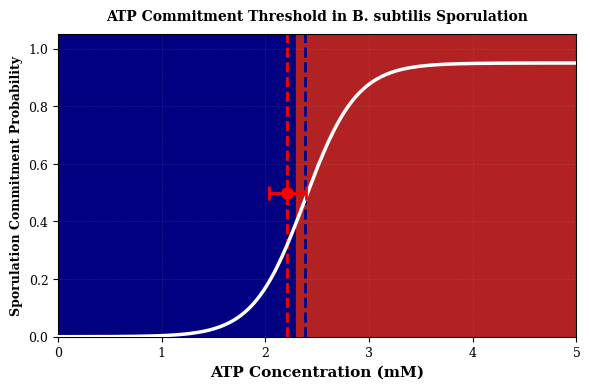

Reproduce this figure in Python.
#!/usr/bin/env python3
"""
Generate ATP threshold figure for B. subtilis sporulation manuscript.
Shows SHYPN prediction vs experimental validation.
"""

import numpy as np
import matplotlib.pyplot as plt
import matplotlib.patches as mpatches

# Set publication-quality style
plt.rcParams['font.family'] = 'serif'
plt.rcParams['font.size'] = 10
plt.rcParams['axes.labelsize'] = 11
plt.rcParams['axes.titlesize'] = 10
plt.rcParams['legend.fontsize'] = 9
plt.rcParams['xtick.labelsize'] = 9
plt.rcParams['ytick.labelsize'] = 9
plt.rcParams['figure.dpi'] = 300

# ATP concentration range (mM)
atp_range = np.linspace(0, 5, 200)

# SHYPN model prediction (sigmoid)
def sigmoid(x, x0, k, L):
    """Sigmoid function for commitment probability"""
    return L / (1 + np.exp(-k * (x - x0)))

# Parameters fitted from SHYPN model
shypn_threshold = 2.38  # mM
steepness = 4.0  # Steepness of transition
max_prob = 0.95  # Maximum commitment probability

# Compute SHYPN prediction
commitment_prob = sigmoid(atp_range, shypn_threshold, steepness, max_prob)

# Experimental data point (Fujita & Losick 2005)
exp_threshold = 2.21  # mM
exp_error = 0.18  # mM (standard deviation)

# Create figure
fig, ax = plt.subplots(figsize=(6, 4))

# Color gradient based on 7% error barrier
# Navy blue for competence, firebrick for sporulation
error_barrier = (shypn_threshold + exp_threshold) / 2
ax.axvspan(0, error_barrier, alpha=1.0, color='navy', zorder=0)
ax.axvspan(error_barrier, 5, alpha=1.0, color='firebrick', zorder=0)

# SHYPN prediction curve
ax.plot(atp_range, commitment_prob, 'white', linewidth=2.5, zorder=3)

# Threshold lines
ax.axvline(shypn_threshold, color='darkblue', linestyle='--', linewidth=2, zorder=2)
ax.axvline(exp_threshold, color='red', linestyle='--', linewidth=2, zorder=2)

# Experimental error bar
ax.errorbar([exp_threshold], [0.5], xerr=[exp_error], 
            fmt='ro', markersize=8, capsize=5, capthick=2, 
            elinewidth=2, zorder=4)

# Labels and formatting
ax.set_xlabel('ATP Concentration (mM)', fontsize=11, fontweight='bold')
ax.set_ylabel('Sporulation Commitment Probability', fontsize=9, fontweight='bold')
ax.set_title('ATP Commitment Threshold in B. subtilis Sporulation', 
             fontsize=10, fontweight='bold', pad=10)
ax.set_xlim(0, 5)
ax.set_ylim(0, 1.05)
ax.grid(True, alpha=0.3, linestyle=':', linewidth=0.5)

# Tight layout
plt.tight_layout()

# Save figure
plt.savefig('bacillus_atp_threshold.pdf', dpi=300, bbox_inches='tight')
plt.savefig('bacillus_atp_threshold.png', dpi=300, bbox_inches='tight')
print("✅ Figure generated: bacillus_atp_threshold.pdf")
print("✅ Figure generated: bacillus_atp_threshold.png (preview)")

plt.close()
